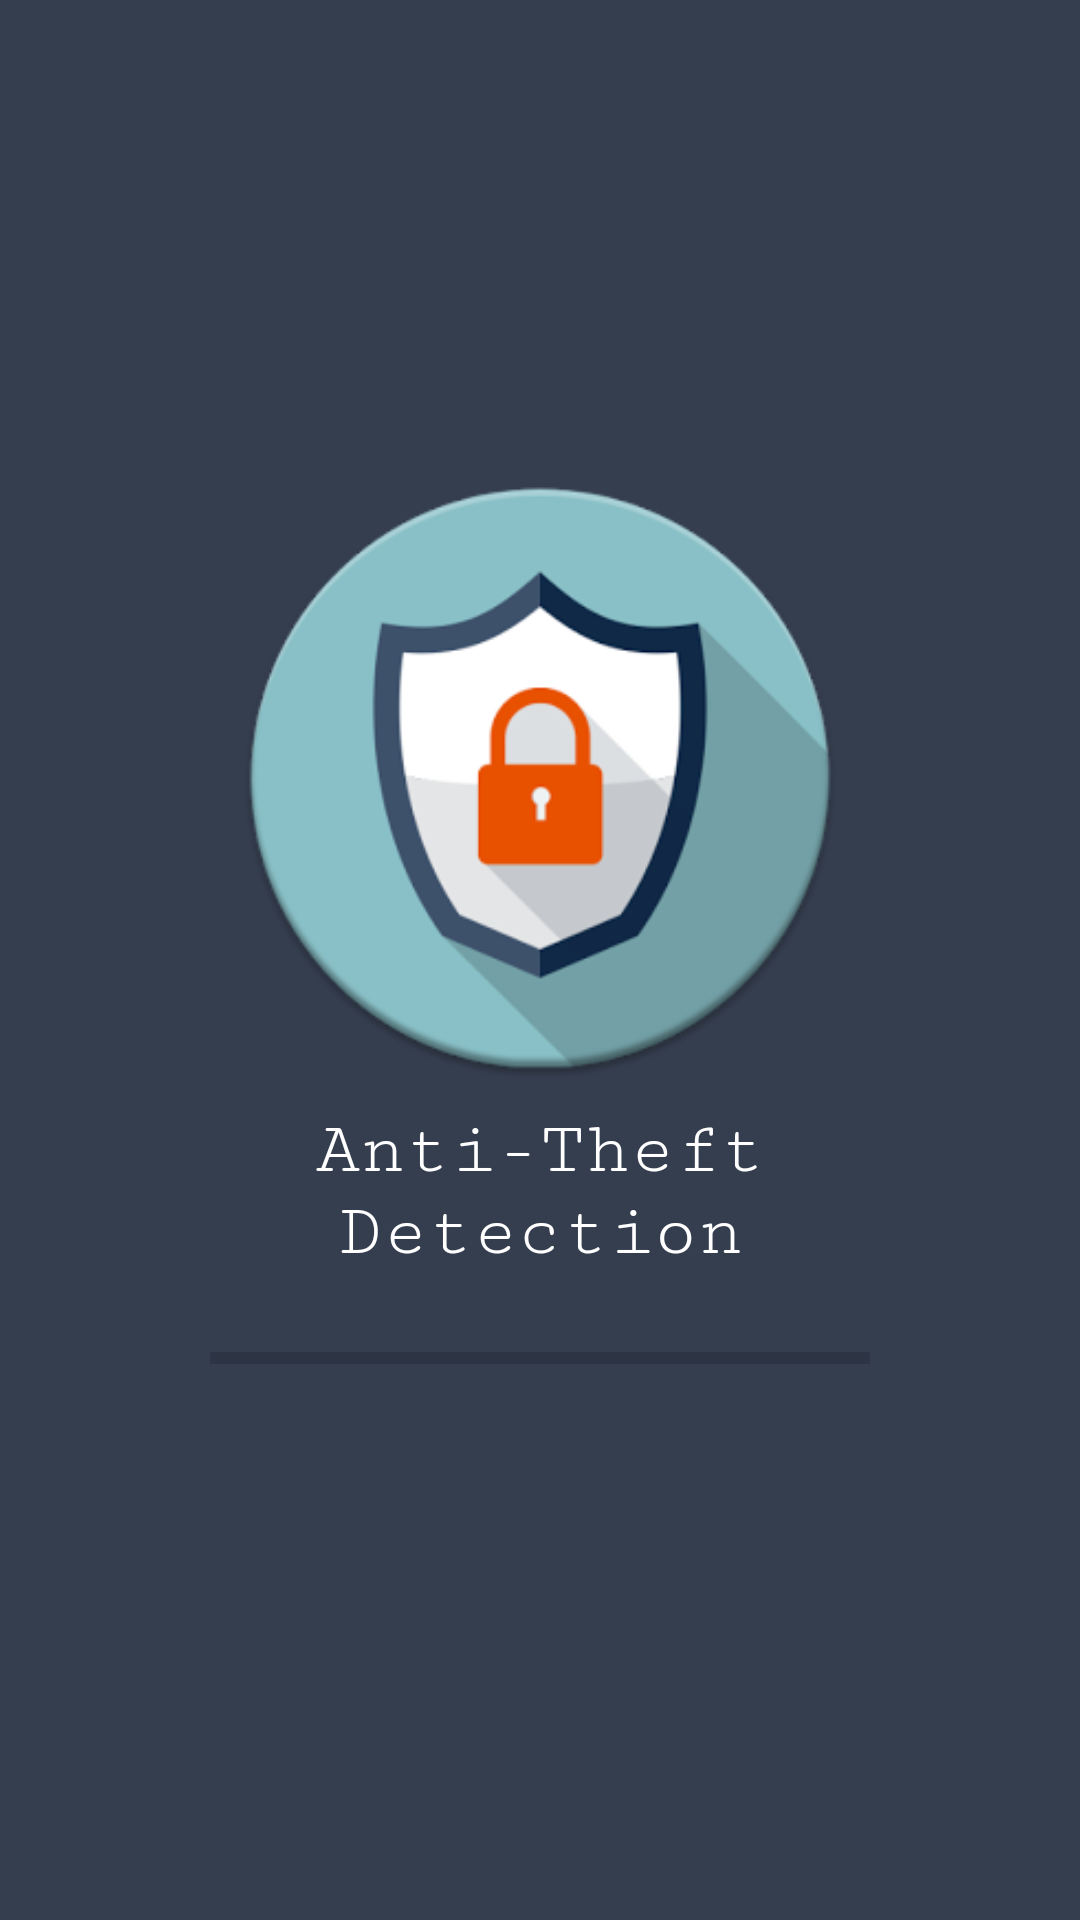

Produce the Android XML layout that renders to this screen, including the resource entries it uses.
<!-- AndroidManifest.xml: application theme AppTheme -->
<!-- res/layout/activity_splash_screen.xml -->
<?xml version="1.0" encoding="utf-8"?>
<LinearLayout xmlns:android="http://schemas.android.com/apk/res/android"
    xmlns:app="http://schemas.android.com/apk/res-auto"
    xmlns:tools="http://schemas.android.com/tools"
    android:layout_width="match_parent"
    android:layout_height="match_parent"
    tools:context="com.example.kd.ata.splash_screen"
    android:background="@color/colorPrimary"
    android:gravity="center"
    android:paddingBottom="30dp"
    android:paddingTop="20dp"
    android:paddingLeft="50dp"
    android:paddingRight="50dp"
    android:orientation="vertical"
    android:weightSum="1">


    <ImageButton
        android:id="@+id/imageButton3"
        android:layout_width="220dp"
        android:layout_height="220dp"
        android:layout_gravity="center"
        android:layout_margin="0dp"
        android:adjustViewBounds="true"
        android:background="@drawable/antithefthome"
        android:padding="20dp"
        android:scaleType="centerInside"
        android:contentDescription=""
        tools:ignore="ContentDescription" />

    <TextView
        android:id="@+id/textView4"
        style="@style/Textview_style_homepage"
        android:layout_width="match_parent"
        android:layout_height="wrap_content"
        android:fontFamily="serif-monospace"
        android:text="@string/anti_theft_detection" />

    <ProgressBar
        android:id="@+id/pb2"
        android:padding="20dp"
        android:indeterminateTint="#ffffff"
        style="?android:attr/progressBarStyleHorizontal"
        android:layout_width="match_parent"
        android:layout_height="wrap_content" />


</LinearLayout>
<!-- resources referenced by this layout -->
<resources>
  <color name="colorPrimary">#353E4F</color>
  <!-- drawable antithefthome: png bitmap (drawable, 30044 bytes) -->
  <string name="anti_theft_detection">Anti-Theft Detection</string>
  <style name="Textview_style_homepage">
          <item name="android:layout_width">match_parent</item>
          <item name="android:layout_height">wrap_content</item>
          <item name="android:textAlignment">center</item>
          <item name="android:textColor">#ffffff</item>
          <item name="android:textSize">25sp</item>
  
      </style>
  <style name="AppTheme" parent="Theme.AppCompat.Light.NoActionBar">
          
          <item name="colorPrimary">@color/colorPrimary</item>
          <item name="colorPrimaryDark">@color/colorPrimaryDark</item>
          <item name="colorAccent">@color/colorAccent</item>
      </style>
  <color name="colorPrimaryDark">#353E4F</color>
  <color name="colorAccent">#ff4081</color>
</resources>
